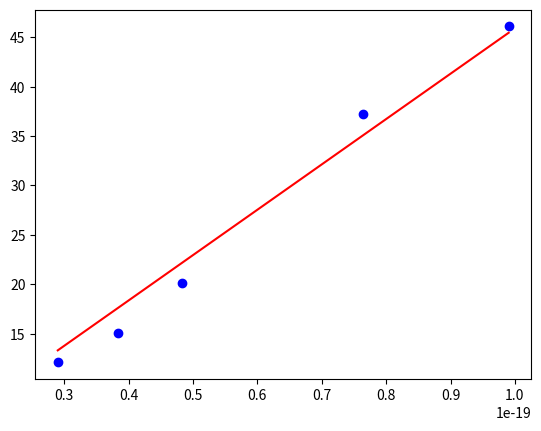

Write the Python code that produced this figure.
import numpy as np
import matplotlib.pyplot as plt

x = np.array([2.900333875672855e-20, 3.8385248457305476e-20, 4.823441594035199e-20, 7.633504511963332e-20, 9.903145504848894e-20])

y = np.array([12.1, 15.1, 20.1, 37.2, 46.1])

# Our model is y = a * x, so things are quite simple, in this case...
# x needs to be a column vector instead of a 1D vector for this, however.
x = x[:,np.newaxis]
a, _, _, _ = np.linalg.lstsq(x, y,rcond=None)

plt.plot(x, y, 'bo')

plt.plot(x, a*x, 'r-')
print("Slope: ",a/3.086E13/1000000)


"""https://stackoverflow.com/questions/9990789/how-to-force-zero-interception-in-linear-regression/9994484#9994484"""
#plt.show()